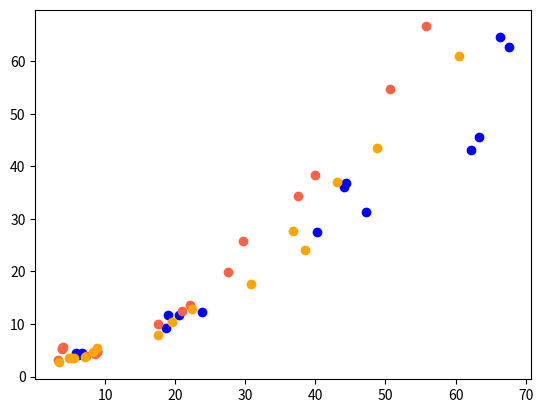

Reproduce this figure in Python.
from matplotlib import pyplot as plt
# xdata是与resnet50共存下的不同模型的 在不同bs和gpu资源条件下的 l1 read/write from/to l2 的 sector 之和
# ydata是resnet50此时受到的共存影响（百分比）

# resnet50 b8 g25条件下的结果
# r_v
x_data1 = [8.88705647,
6.14915735,
6.719835386,
5.85260429,
23.8808134,
18.70446873,
20.48329429,
18.9279024,
47.15799949,
40.26328912,
44.06094704,
44.3344041,
63.33544795,
62.13571813,
67.57630117,
66.31630432
]

y_data1 = [
4.87,
4.13,
4.42,
4.47,
12.35,
9.33,
11.65,
11.74,
31.34,
27.56,
36.14,
36.80,
45.66,
43.15,
62.70,
64.57
]

# r_m
x_data2 = [
3.23831157,
7.287953388,
8.538432323,
8.88954132,
3.842848544,
17.50857403,
20.96807747,
22.07929573,
3.891003922,
27.53381684,
37.5820805,
39.97289107,
4.029752525,
29.69593352,
50.62687356,
55.84686972
]

y_data2 = [
3.16,
3.90,
4.33,
4.75,
5.24,
9.91,
12.51,
13.69,
5.45,
19.88,
34.37,
38.38,
5.65,
25.75,
54.77,
66.64
]

# r_d

x_data3 = [
3.371144002,
7.11001115,
8.207730541,
8.875210376,
4.892782899,
17.56828892,
19.58520646,
22.38985776,
5.573582014,
30.75843318,
36.78594819,
43.02518653,
5.313011463,
38.54605546,
48.78687795,
60.41887734
]

y_data3 = [
2.68,
3.74,
4.58,
5.51,
3.61,
7.89,
10.31,
12.93,
3.47,
17.54,
27.63,
36.96,
3.50,
24.07,
43.58,
60.94
]
plt.plot(x_data1, y_data1, 'o', color = 'blue')
plt.plot(x_data2, y_data2, 'o', color = 'tomato')
plt.plot(x_data3, y_data3, 'o', color = 'orange')
plt.show()
